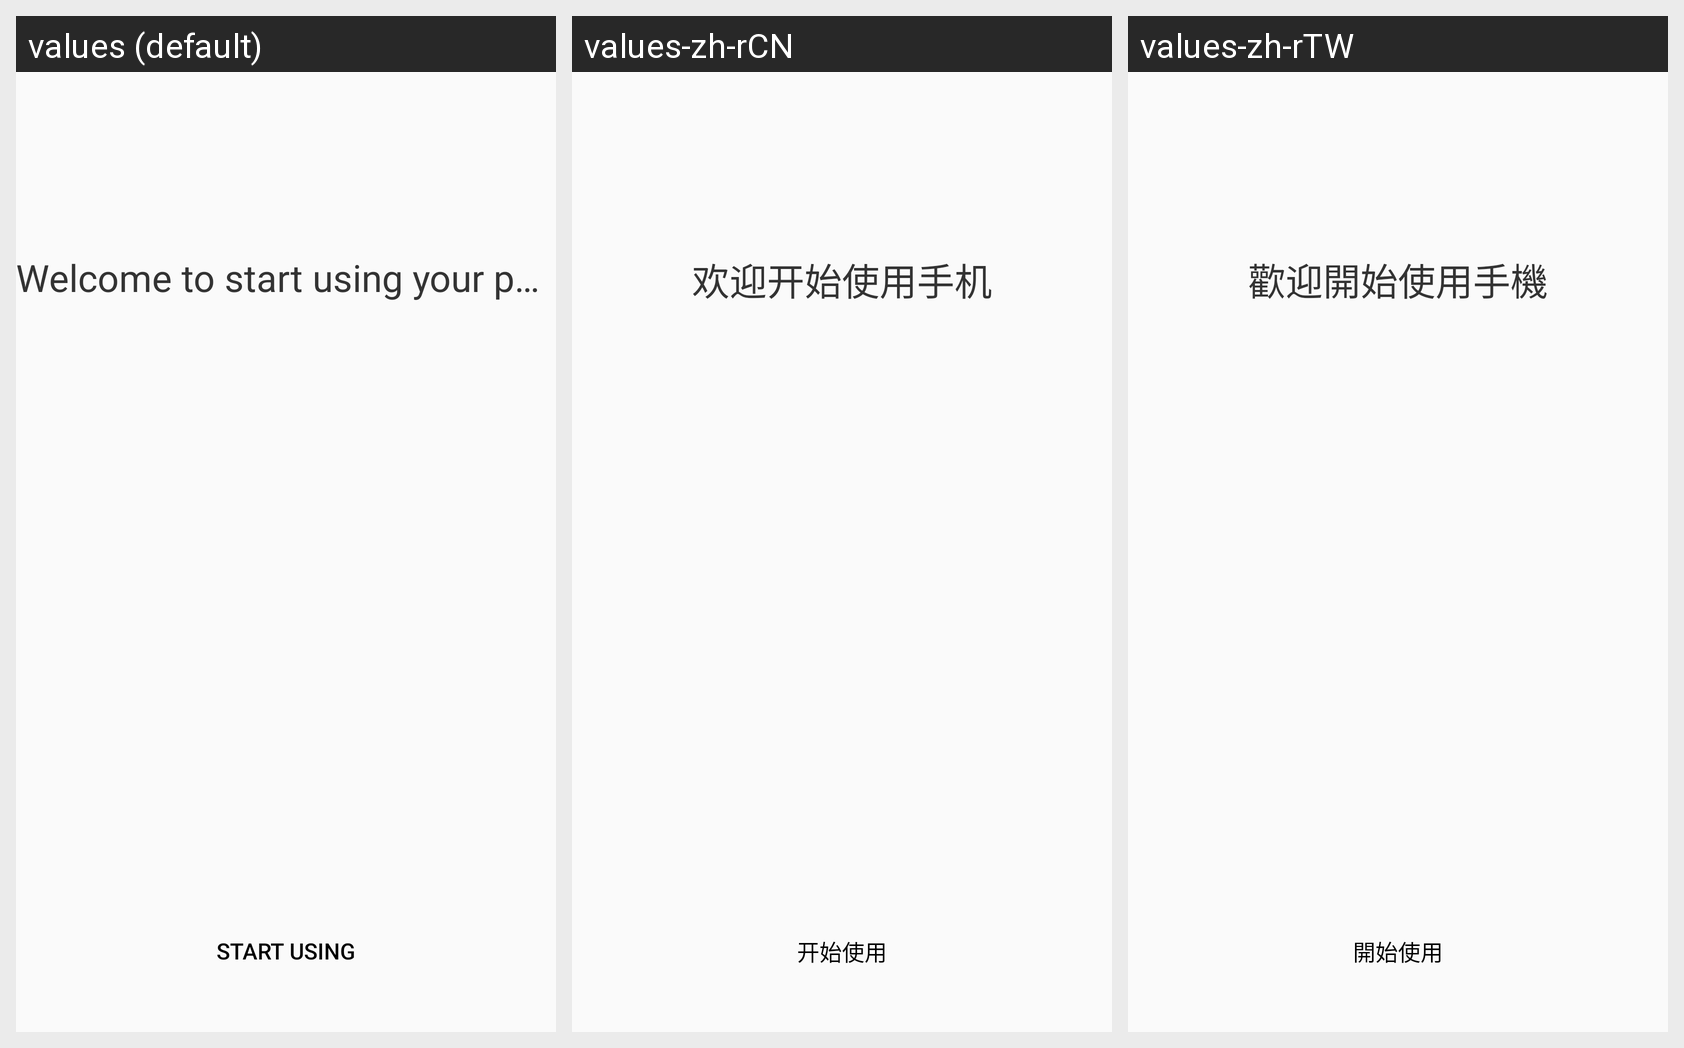

Here is an Android app screen in its default locale and in the app's own translations. Write out the translated-string differences for the strings that appear on this screen.
Android screen res/layout/activity_open.xml rendered under 3 locales, left to right: values (default), values-zh-rCN, values-zh-rTW. Device: Nexus 5 (rendered at 1080×1920; each locale shown at half size, 540×960, under a caption strip naming it); theme Theme.SettingsBase.
Strings drawn on this screen, with the default value and each locale's value (text and hints the layout hard-codes, and strings that could not be matched under every locale, appear in the picture but are not listed):

welcome_use
  values: Welcome to start using your phone
  values-zh-rCN: 欢迎开始使用手机
  values-zh-rTW: 歡迎開始使用手機

use
  values: Start Using
  values-zh-rCN: 开始使用
  values-zh-rTW: 開始使用
